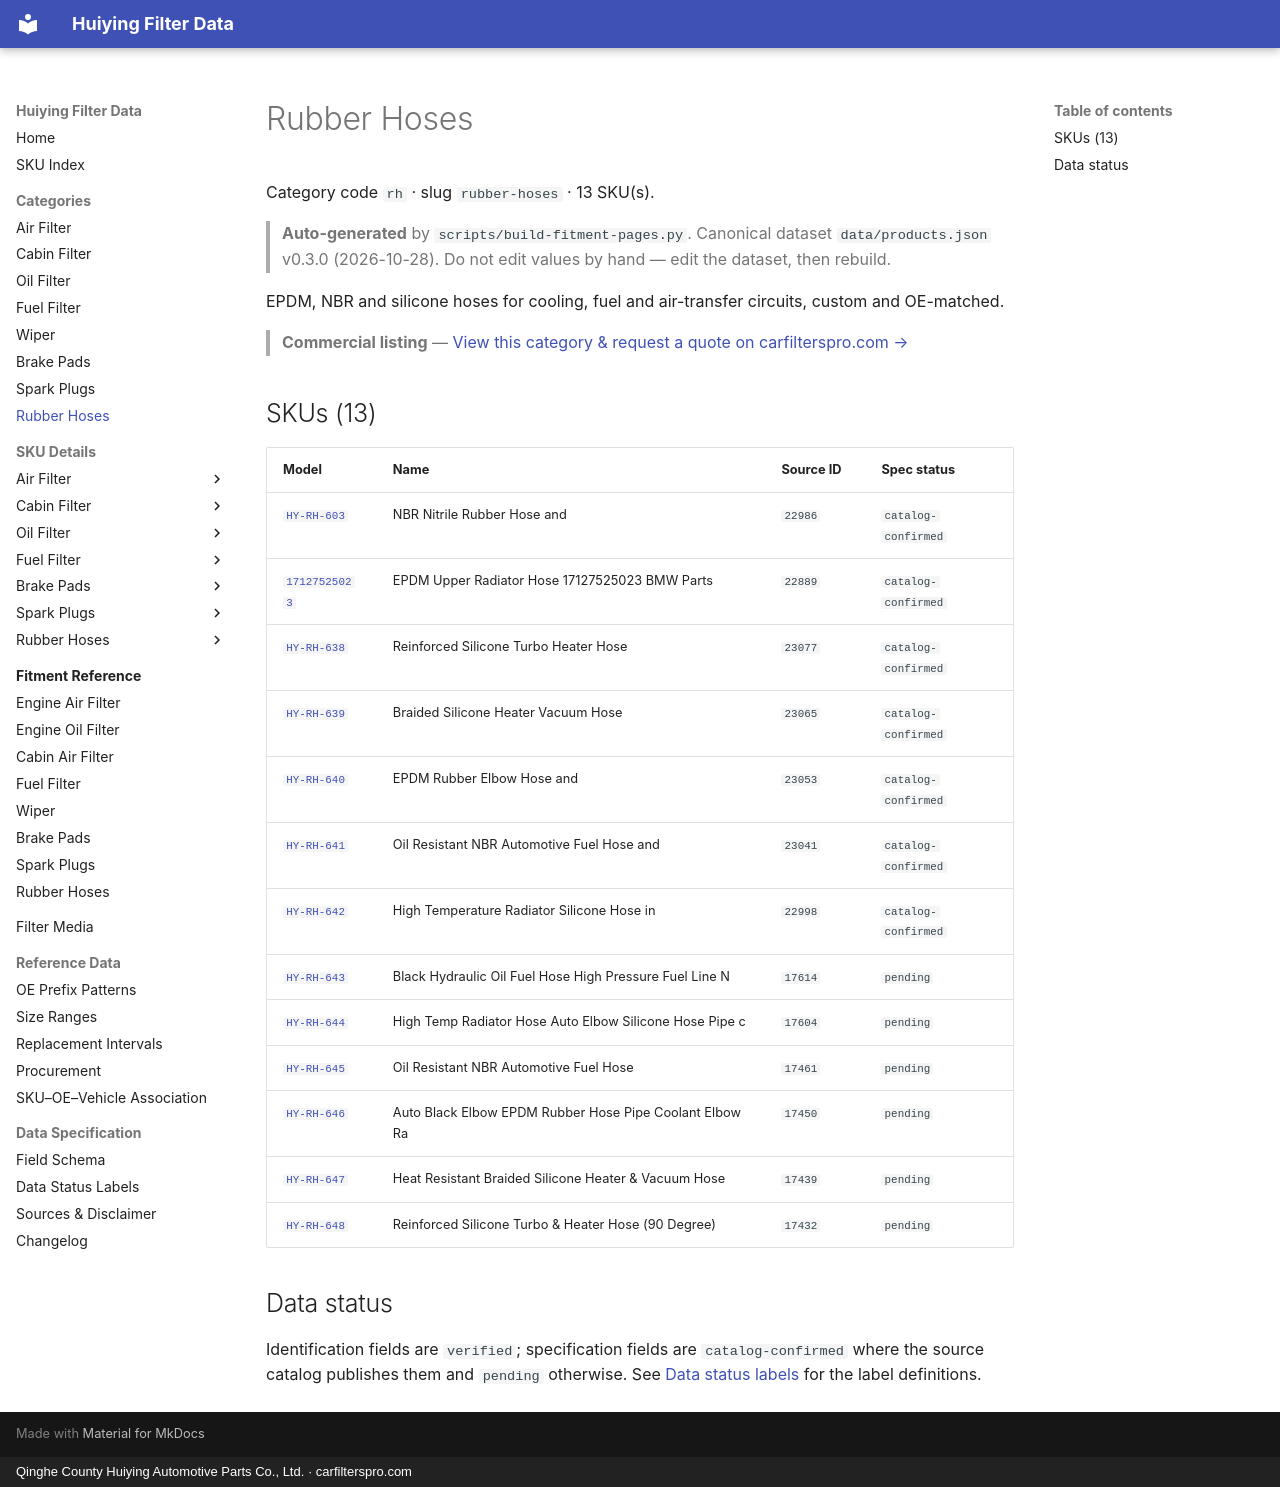

repository: martinxionbiotech-max/data.huiying · page: products/rubber-hoses/index.html · generator: mkdocs · copyright: Qinghe County Huiying Automotive Parts Co., Ltd. · carfilterspro.com

# Rubber Hoses

Category code `rh` · slug `rubber-hoses` · 13 SKU(s).

> **Auto-generated** by `scripts/build-fitment-pages.py`. Canonical dataset `data/products.json` v0.3.0 (2026-10-28). Do not edit values by hand — edit the dataset, then rebuild.

EPDM, NBR and silicone hoses for cooling, fuel and air-transfer circuits, custom and OE-matched.

> **Commercial listing** — [View this category &amp; request a quote on carfilterspro.com →](https://carfilterspro.com/products/rubber-hoses/)

## SKUs (13)

| Model | Name | Source ID | Spec status |
|---|---|---|---|
| [`HY-RH-603`](HY-RH-603.md) | NBR Nitrile Rubber Hose and | `22986` | `catalog-confirmed` |
| [`17127525023`](17127525023.md) | EPDM Upper Radiator Hose 17127525023 BMW Parts | `22889` | `catalog-confirmed` |
| [`HY-RH-638`](HY-RH-638.md) | Reinforced Silicone Turbo Heater Hose | `23077` | `catalog-confirmed` |
| [`HY-RH-639`](HY-RH-639.md) | Braided Silicone Heater Vacuum Hose | `23065` | `catalog-confirmed` |
| [`HY-RH-640`](HY-RH-640.md) | EPDM Rubber Elbow Hose and | `23053` | `catalog-confirmed` |
| [`HY-RH-641`](HY-RH-641.md) | Oil Resistant NBR Automotive Fuel Hose and | `23041` | `catalog-confirmed` |
| [`HY-RH-642`](HY-RH-642.md) | High Temperature Radiator Silicone Hose in | `22998` | `catalog-confirmed` |
| [`HY-RH-643`](HY-RH-643.md) | Black Hydraulic Oil Fuel Hose High Pressure Fuel Line N | `17614` | `pending` |
| [`HY-RH-644`](HY-RH-644.md) | High Temp Radiator Hose Auto Elbow Silicone Hose Pipe c | `17604` | `pending` |
| [`HY-RH-645`](HY-RH-645.md) | Oil Resistant NBR Automotive Fuel Hose | `17461` | `pending` |
| [`HY-RH-646`](HY-RH-646.md) | Auto Black Elbow EPDM Rubber Hose Pipe Coolant Elbow Ra | `17450` | `pending` |
| [`HY-RH-647`](HY-RH-647.md) | Heat Resistant Braided Silicone Heater & Vacuum Hose | `17439` | `pending` |
| [`HY-RH-648`](HY-RH-648.md) | Reinforced Silicone Turbo & Heater Hose (90 Degree) | `17432` | `pending` |

## Data status

Identification fields are `verified`; specification fields are `catalog-confirmed` where the source catalog publishes them and `pending` otherwise. See [Data status labels](../specification/data-status.md) for the label definitions.
